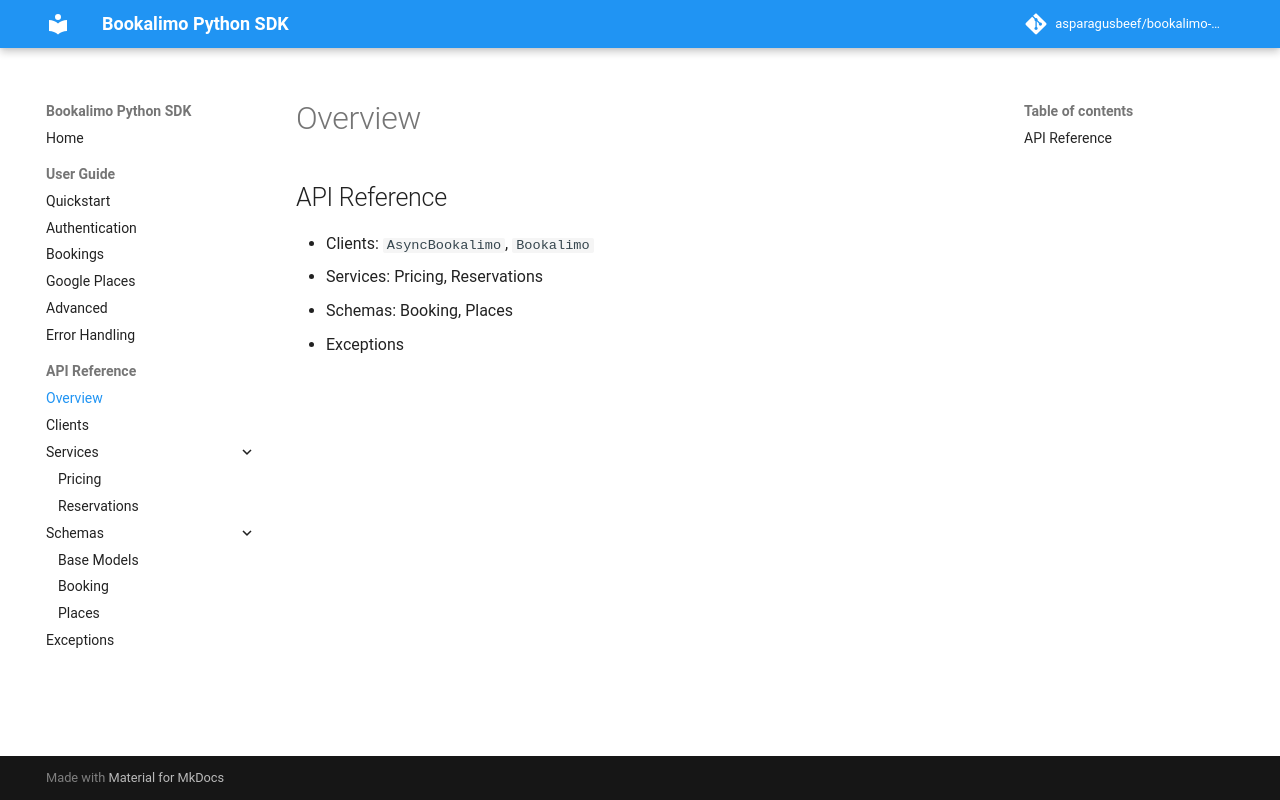

repository: asparagusbeef/bookalimo-python · page: api/index.html · generator: mkdocs

## API Reference

- Clients: `AsyncBookalimo`, `Bookalimo`
- Services: Pricing, Reservations
- Schemas: Booking, Places
- Exceptions
